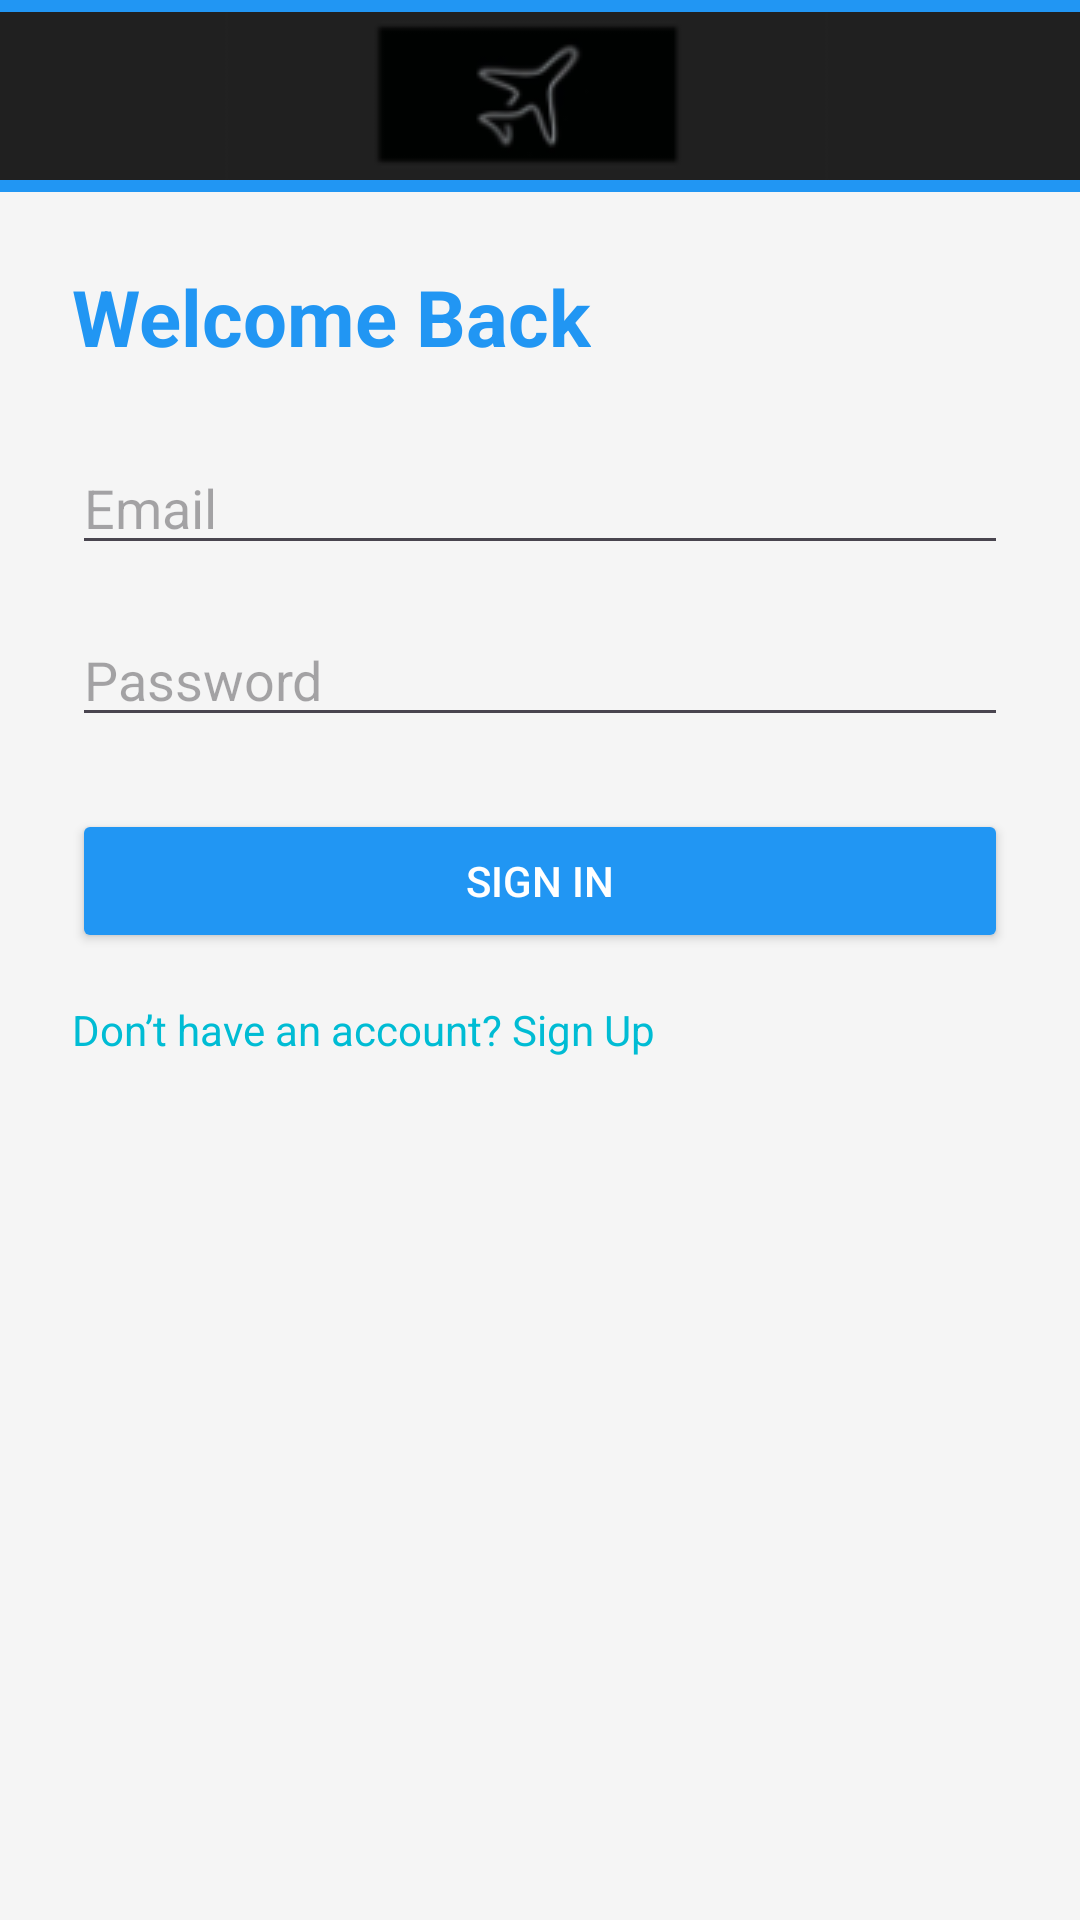

Layout XML and referenced resources for this Android screen:
<!-- AndroidManifest.xml: application theme Theme.Travelapp -->
<!-- res/layout/activity_sign_in.xml -->
<?xml version="1.0" encoding="utf-8"?>
<androidx.coordinatorlayout.widget.CoordinatorLayout
    xmlns:android="http://schemas.android.com/apk/res/android"
    xmlns:app="http://schemas.android.com/apk/res-auto"
    android:layout_width="match_parent"
    android:layout_height="match_parent">

    
    <com.google.android.material.appbar.MaterialToolbar
        android:id="@+id/topAppBar"
        android:layout_width="match_parent"
        android:layout_height="wrap_content"
        android:background="@color/primaryColor"
        android:theme="@style/ThemeOverlay.MaterialComponents.ActionBar"

    app:titleCentered="true"
    app:navigationIcon="@drawable/ic_travel_logo"
                                                                                                        />

    
    <androidx.constraintlayout.widget.ConstraintLayout
        android:layout_width="match_parent"
        android:layout_height="match_parent"
        android:padding="24dp"
        android:background="@color/backgroundColor"
        android:layout_marginTop="?attr/actionBarSize">

        <TextView
            android:id="@+id/signInTitle"
            android:layout_width="wrap_content"
            android:layout_height="wrap_content"
            android:text="Welcome Back"
            android:textSize="26sp"
            android:textStyle="bold"
            android:textColor="@color/primaryColor"
            app:layout_constraintTop_toTopOf="parent"
            app:layout_constraintStart_toStartOf="parent"/>

        <EditText
            android:id="@+id/emailInput"
            android:layout_width="0dp"
            android:layout_height="wrap_content"
            android:hint="Email"
            android:inputType="textEmailAddress"
            app:layout_constraintTop_toBottomOf="@id/signInTitle"
            app:layout_constraintStart_toStartOf="parent"
            app:layout_constraintEnd_toEndOf="parent"
            android:layout_marginTop="24dp"/>

        <EditText
            android:id="@+id/passwordInput"
            android:layout_width="0dp"
            android:layout_height="wrap_content"
            android:hint="Password"
            android:inputType="textPassword"
            app:layout_constraintTop_toBottomOf="@id/emailInput"
            app:layout_constraintStart_toStartOf="parent"
            app:layout_constraintEnd_toEndOf="parent"
            android:layout_marginTop="16dp"/>

        <Button
            android:id="@+id/signInBtn"
            android:layout_width="0dp"
            android:layout_height="wrap_content"
            android:text="Sign In"
            android:backgroundTint="@color/primaryColor"
            android:textColor="@color/white"
            app:layout_constraintTop_toBottomOf="@id/passwordInput"
            app:layout_constraintStart_toStartOf="parent"
            app:layout_constraintEnd_toEndOf="parent"
            android:layout_marginTop="24dp"/>

        <TextView
            android:id="@+id/goToSignUp"
            android:layout_width="wrap_content"
            android:layout_height="wrap_content"
            android:text="Don’t have an account? Sign Up"
            android:textSize="14sp"
            android:textColor="@color/secondaryColor"
            app:layout_constraintTop_toBottomOf="@id/signInBtn"
            app:layout_constraintStart_toStartOf="parent"
            android:layout_marginTop="16dp"/>

    </androidx.constraintlayout.widget.ConstraintLayout>

</androidx.coordinatorlayout.widget.CoordinatorLayout>
<!-- resources referenced by this layout -->
<resources>
  <color name="backgroundColor">#F5F5F5</color>
  <color name="primaryColor">#2196F3</color>
  <color name="secondaryColor">#00BCD4</color>
  <color name="white">#FFFFFFFF</color>
  <!-- drawable ic_travel_logo: png bitmap (drawable, 6038 bytes) -->
  <style name="Theme.Travelapp" parent="Theme.Material3.DayNight.NoActionBar">
          
          <item name="colorPrimary">@color/primaryColor</item>
          <item name="colorOnPrimary">@color/white</item>
  
          
          <item name="colorSurface">@color/white</item>
          <item name="colorOnSurface">@color/black</item>
          <item name="colorBackground">@color/white</item>
          <item name="colorOnBackground">@color/black</item>
      </style>
  <color name="black">#FF000000</color>
</resources>
